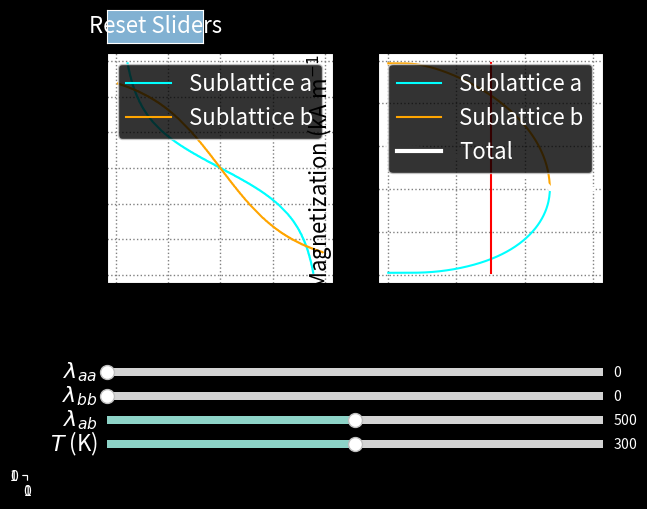

The matplotlib source for this figure:
#!/usr/bin/env python3
# -*- coding: utf-8 -*-
"""
Created on Mon Jun 29 2020
Last updated Mon Jun 29 2020
@author: Brett MacNeil
"""

import numpy as np
import matplotlib.pyplot as plt 
from matplotlib.widgets import Slider, Button
from scipy.optimize import fsolve
from scipy.constants import physical_constants as cst


### Set up figure
###______________________________________________________________

# Generate figure
fig, [ax1, ax2] = plt.subplots(1, 2)
a = plt.axes([0,0,0,0]) # Dummy axes
plt.subplots_adjust(bottom=0.4)
plt.style.use('dark_background')
#plt.style.use('lab')

# Label axes
ax1.set_xlabel(r'$M_{b}$ (kA m$^{-1}$)', fontsize=16)
ax1.set_ylabel(r'$M_{a}$ (kA m$^{-1}$)', fontsize=16)
ax1.grid(color='grey', linestyle='dotted', linewidth=1)

ax2.set_xlabel('Temperature (K)', fontsize=16)
ax2.set_ylabel(r'Magnetization (kA m$^{-1}$)', fontsize=16)
ax2.grid(color='grey', linestyle='dotted', linewidth=1)


### Constants
###______________________________________________________________

numpoints = 500           # Number of points used in equation solver

# Physical constants
mu0 = cst['vacuum mag. permeability'][0]      # Permeability of free space
me = cst['electron mass'][0]                  # Electron mass [kg]
h = cst['Planck constant'][0]                 # Planck constant [J-s]
hbar = cst['reduced Planck constant'][0]      # Reduced Planck constant
e = cst['atomic unit of charge'][0]           # Elementary charge [C]
muB = cst['Bohr magneton'][0]                 # Bohr Magneton
g = -cst['electron g factor'][0]              # G-factor
kB = cst['Boltzmann constant'][0]             # Boltzmann constant [J/K]

#Sublattice parameters
Na = 8.441e27             # Moments per unit volume in sublattice A
Nb = 12.66e27             # Moments per unit volume in sublattice B
Ja = 5/2                  # Total AM quantum number for sublattice A
Jb = 5/2                  # Total AM quantum number for sublattice B
ga = g                    # Lande g-factor for sublattice A  
gb = g                    # Lande g-factor for sublattice B

mua_max = ga*muB*Ja       # Maximum moment on sublattice A
Ma_max = Na*ga*muB*Ja     # Maximum magnetization of sublattice A
mub_max = gb* muB*Jb      # Maximum moment on sublattice B
Mb_max = Nb*gb*muB*Jb     # Maximum magnetization of sublattice B

### Function definitions
###______________________________________________________________

def coth(x):
    return 1/np.tanh(x)


def brillouin(y, J):
    eps = 1e-3 # should be small
    y = np.array(y); B = np.empty(y.shape)
    m = np.abs(y)>=eps # mask for selecting elements 
                       # y[m] is data where |y|>=eps;
                       # y[~m] is data where |y|<eps;
    
    B[m] = (2*J+1)/(2*J)*coth((2*J+1)*y[m]/(2*J)) - coth(y[m]/(2*J))/(2*J)
    
    # First order approximation for small |y|<eps
    # Approximation avoids divergence at origin
    B[~m] = ((2*J+1)**2/J**2/12-1/J**2/12)*y[~m]
    
    return B


def get_intersect(z1, z2, x, y):
    diff = np.sign(z2-z1) # array with distinct boundary
                          # this boundary between -1's and 1's
                          # is the intersection curve of the two 
                          # surfaces z1 and z2
                                      
    c = a.contour(x, y, diff)
    a.cla() # Clear dummy axes
    
    data = c.allsegs[0][0] # intersection contour
    x = data[:, 0]
    y = data[:, 1]
                           # Return (x,y) of intersect curve              
    return (x, y)


def mag_eq_a(Ma, Mb, lam_aa, lam_ab, T):
    arg = mu0 * mua_max * (- lam_aa * Ma - lam_ab * Mb) / (kB*T)
    return Ma_max * brillouin(arg, Ja)


def mag_eq_b(Ma, Mb, lam_bb, lam_ab, T):
    arg = mu0 * mua_max * (- lam_ab * Ma - lam_bb * Mb) / (kB*T)
    return Mb_max * brillouin(arg, Jb)


def equations(mags, lam, T):
    Ma, Mb = mags
    lam_aa, lam_bb, lam_ab, = lam
    eq1 = mag_eq_a(Ma, Mb, lam_aa, lam_ab, T) - Ma
    eq2 = mag_eq_b(Ma, Mb, lam_bb, lam_ab, T) - Mb
    return (eq1, eq2)


def get_mag(T_min, T_max, numpoints, lam):
    
    Tvec = np.linspace(T_min, T_max, numpoints)
    Ma = np.empty(numpoints)
    Mb = np.empty(numpoints)
    guess = [-Ma_max, Mb_max] # Initial guess
    
    for i in range(numpoints):
        ma, mb = fsolve(equations, x0=guess, args=(lam, Tvec[i]))
        Ma[i] = ma; Mb[i] = mb
        guess = [ma, mb]
        
    return (Tvec, Ma, Mb)

    ### Sliders and buttons
###______________________________________________________________

# Coupling constants
lam_aa_loc = plt.axes([0.125, 0.20, 0.775, 0.03])
lam_aa_init = 0.
lam_aa_max = 1000.
lam_aa_min = 0.
lam_aa_sl = Slider(lam_aa_loc, label=r'$\lambda_{aa}$', valmin=lam_aa_min, \
                   valmax=lam_aa_max, valinit=lam_aa_init)
lam_aa_sl.label.set_size(16)

lam_bb_loc = plt.axes([0.125, 0.15, 0.775, 0.03])
lam_bb_init = 0.
lam_bb_max = 1000.
lam_bb_min = 0.
lam_bb_sl = Slider(lam_bb_loc, label=r'$\lambda_{bb}$', valmin=lam_bb_min, \
                   valmax=lam_bb_max, valinit=lam_bb_init)
lam_bb_sl.label.set_size(16)

lam_ab_loc = plt.axes([0.125, 0.10, 0.775, 0.03])
lam_ab_init = 500.
lam_ab_max = 1000.
lam_ab_min = 0.
lam_ab_sl = Slider(lam_ab_loc, label=r'$\lambda_{ab}$', valmin=lam_ab_min, \
                   valmax=lam_ab_max, valinit=lam_ab_init)
lam_ab_sl.label.set_size(16)

# Temperature
T_loc = plt.axes([0.125, 0.05, 0.775, 0.03])
T_init = 300.
T_max = 600.
T_min = 1.
T_sl = Slider(T_loc, label=r'$T$ (K)', valmin=T_min, valmax=T_max, \
              valinit=T_init)
T_sl.label.set_size(16)

# Reset button
rst_loc = plt.axes([0.125, 0.9, 0.15, 0.07])
rst_button = Button(rst_loc, 'Reset Sliders', color='C4', hovercolor='C3')
rst_button.label.set_size(16)


### Plots
### Magnetization is divided by 1000 to match plotting units of kA/m
###______________________________________________________________

# Self-consistent subplot (Left, axis 1)
Ma_scale = np.linspace(-Ma_max, Ma_max, numpoints)
Mb_scale = np.linspace(-Mb_max, Mb_max, numpoints)

Ma_grid, Mb_grid = np.meshgrid(Ma_scale, Mb_scale)

# Brillouin function surface
Ma_surf = mag_eq_a(Ma_grid, Mb_grid, lam_aa_init, lam_ab_init, T_init)
Mb_surf = mag_eq_b(Ma_grid, Mb_grid, lam_bb_init, lam_ab_init, T_init)

# Self-consistent solutions
# Intersect of Brillouin surfaces and Ma or Mb plane
Ma_x, Ma_y = get_intersect(Ma_grid, Ma_surf, Ma_grid, Mb_grid)
Mb_x, Mb_y = get_intersect(Mb_grid, Mb_surf, Ma_grid, Mb_grid)
Ma_x /= 1e3
Mb_x /= 1e3
Ma_y /= 1e3
Mb_y /= 1e3

Ma_plot1, = ax1.plot(Ma_x, Ma_y, color='cyan')
Mb_plot1, = ax1.plot(Mb_x, Mb_y, color='orange')

# Magnetization-temperature subplot (Right, axis 2)
lam_init = [lam_aa_init, lam_bb_init, lam_ab_init]
Temp_vec, Mag_a, Mag_b = get_mag(T_min, T_max, numpoints, lam_init)
Mag_a /= 1e3
Mag_b /= 1e3

Ma_plot2, = ax2.plot(Temp_vec, Mag_a, color='cyan')
Mb_plot2, = ax2.plot(Temp_vec, Mag_b, color='orange')
Mtot_plot2, = ax2.plot(Temp_vec, (Mag_a+Mag_b), color='white', linewidth=3)
Mag_min = min( min(Mag_a), min(Mag_b) )
Mag_max = max( max(Mag_a), max(Mag_b) )

Temp_line, = ax2.plot([T_init,T_init], [Mag_min, Mag_max], color='red')

ax1.legend([r'Sublattice a', 'Sublattice b'], loc=1, fontsize=16)
ax2.legend([r'Sublattice a', 'Sublattice b', 'Total'], loc=1, fontsize=16)


### Updates
###______________________________________________________________

def update(val):
    # Pull val from sliders
    lam_aa_new = lam_aa_sl.val
    lam_bb_new = lam_bb_sl.val
    lam_ab_new = lam_ab_sl.val
    T_new = T_sl.val
    
    # Update axis 1
    Ma_surf_new = mag_eq_a(Ma_grid, Mb_grid, lam_aa_new, lam_ab_new, T_new)
    Mb_surf_new = mag_eq_b(Ma_grid, Mb_grid, lam_bb_new, lam_ab_new, T_new)
    Ma_x_new, Ma_y_new = get_intersect(Ma_grid, Ma_surf_new, Ma_grid, Mb_grid)
    Mb_x_new, Mb_y_new = get_intersect(Mb_grid, Mb_surf_new, Ma_grid, Mb_grid)
    Ma_x_new /= 1e3
    Mb_x_new /= 1e3
    Ma_y_new /= 1e3
    Mb_y_new /= 1e3
    
    Ma_plot1.set_xdata(Ma_x_new)
    Ma_plot1.set_ydata(Ma_y_new)
    Mb_plot1.set_xdata(Mb_x_new)
    Mb_plot1.set_ydata(Mb_y_new)
    
    # Update axis 2
    lam_new = [lam_aa_new, lam_bb_new, lam_ab_new]
    _, Mag_a_new, Mag_b_new = get_mag(T_min, T_max, numpoints, lam_new)
    Mag_a_new /= 1e3
    Mag_b_new /= 1e3
    Mag_min_new = min( min(Mag_a_new), min(Mag_b_new) )
    Mag_max_new = max( max(Mag_a_new), max(Mag_b_new) )
    
    Ma_plot2.set_ydata(Mag_a_new)
    Mb_plot2.set_ydata(Mag_b_new)
    Mtot_plot2.set_ydata((Mag_a_new+Mag_b_new))
    Temp_line.set_xdata([T_new,T_new])
    Temp_line.set_ydata([Mag_min_new, Mag_max_new])
    
    fig.canvas.draw_idle()
    
    return None
    

def reset(event):
    lam_aa_sl.reset()
    lam_bb_sl.reset()
    lam_ab_sl.reset()
    T_sl.reset()
    return None

lam_aa_sl.on_changed(update)
lam_bb_sl.on_changed(update)
lam_ab_sl.on_changed(update)
T_sl.on_changed(update)
rst_button.on_clicked(reset)

fig.show()